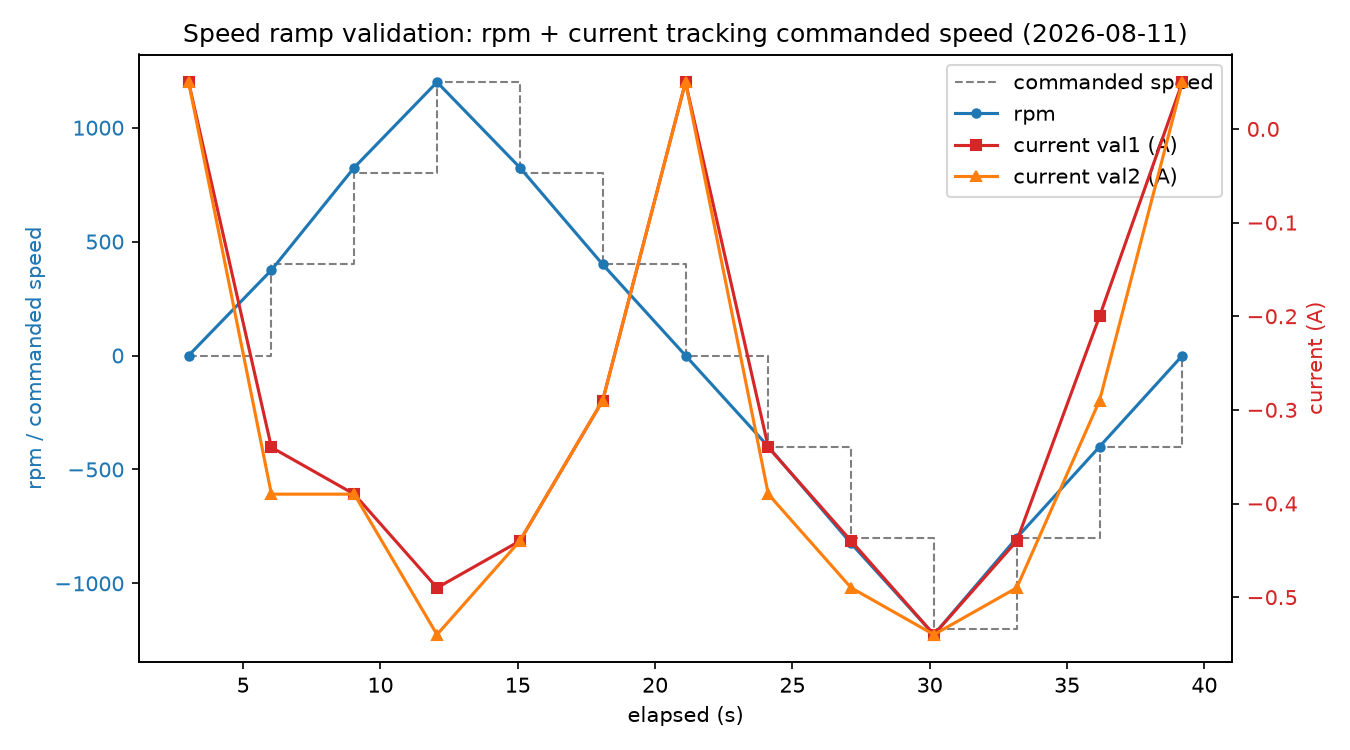

The data file committed next to this chart (first rows):
elapsed_ms, speed, rpm, current_val1, current_val2
3015, 0, 0, 0.05, 0.05
6030, 400, 375, -0.34, -0.39
9045, 800, 825, -0.39, -0.39
12060, 1200, 1200, -0.49, -0.54
15076, 800, 825, -0.44, -0.44
18091, 400, 400, -0.29, -0.29
21107, 0, 0, 0.05, 0.05
24122, -400, -400, -0.34, -0.39
27138, -800, -825, -0.44, -0.49
30153, -1200, -1225, -0.54, -0.54
33168, -800, -800, -0.44, -0.49
36184, -400, -400, -0.20, -0.29
39199, 0, 0, 0.05, 0.05
